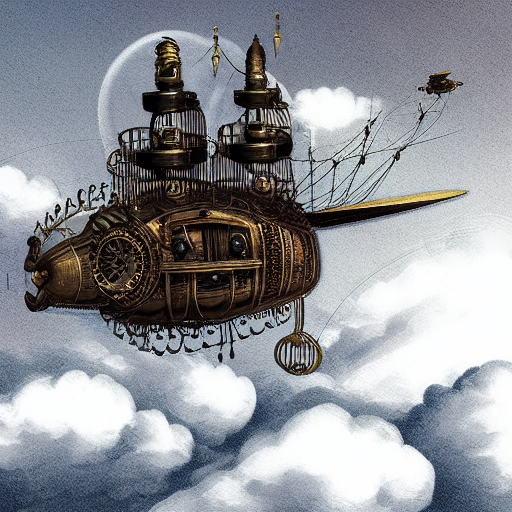
Generation parameters embedded in this image by ComfyUI (PNG 'prompt' text chunk: the API-format workflow graph, JSON):
{"3":{"inputs":{"seed":962057877241138,"steps":20,"cfg":8.0,"sampler_name":"euler","scheduler":"normal","denoise":1.0,"model":["4",0],"positive":["6",0],"negative":["7",0],"latent_image":["5",0]},"class_type":"KSampler","_meta":{"title":"KSampler"}},"4":{"inputs":{"ckpt_name":"v1-5-pruned-emaonly-fp16.safetensors"},"class_type":"CheckpointLoaderSimple","_meta":{"title":"Load Checkpoint"}},"5":{"inputs":{"width":512,"height":512,"batch_size":1},"class_type":"EmptyLatentImage","_meta":{"title":"Empty Latent Image"}},"6":{"inputs":{"text":"A highly detailed steampunk airship flying above the clouds, with intricate brass gears, propellers, and smoke trails, in a vintage illustration style","clip":["4",1]},"class_type":"CLIPTextEncode","_meta":{"title":"CLIP Text Encode (Prompt)"}},"7":{"inputs":{"text":"text, watermark","clip":["4",1]},"class_type":"CLIPTextEncode","_meta":{"title":"CLIP Text Encode (Prompt)"}},"8":{"inputs":{"samples":["3",0],"vae":["4",2]},"class_type":"VAEDecode","_meta":{"title":"VAE Decode"}},"9":{"inputs":{"filename_prefix":"ComfyUI","images":["8",0]},"class_type":"SaveImage","_meta":{"title":"Save Image"}}}